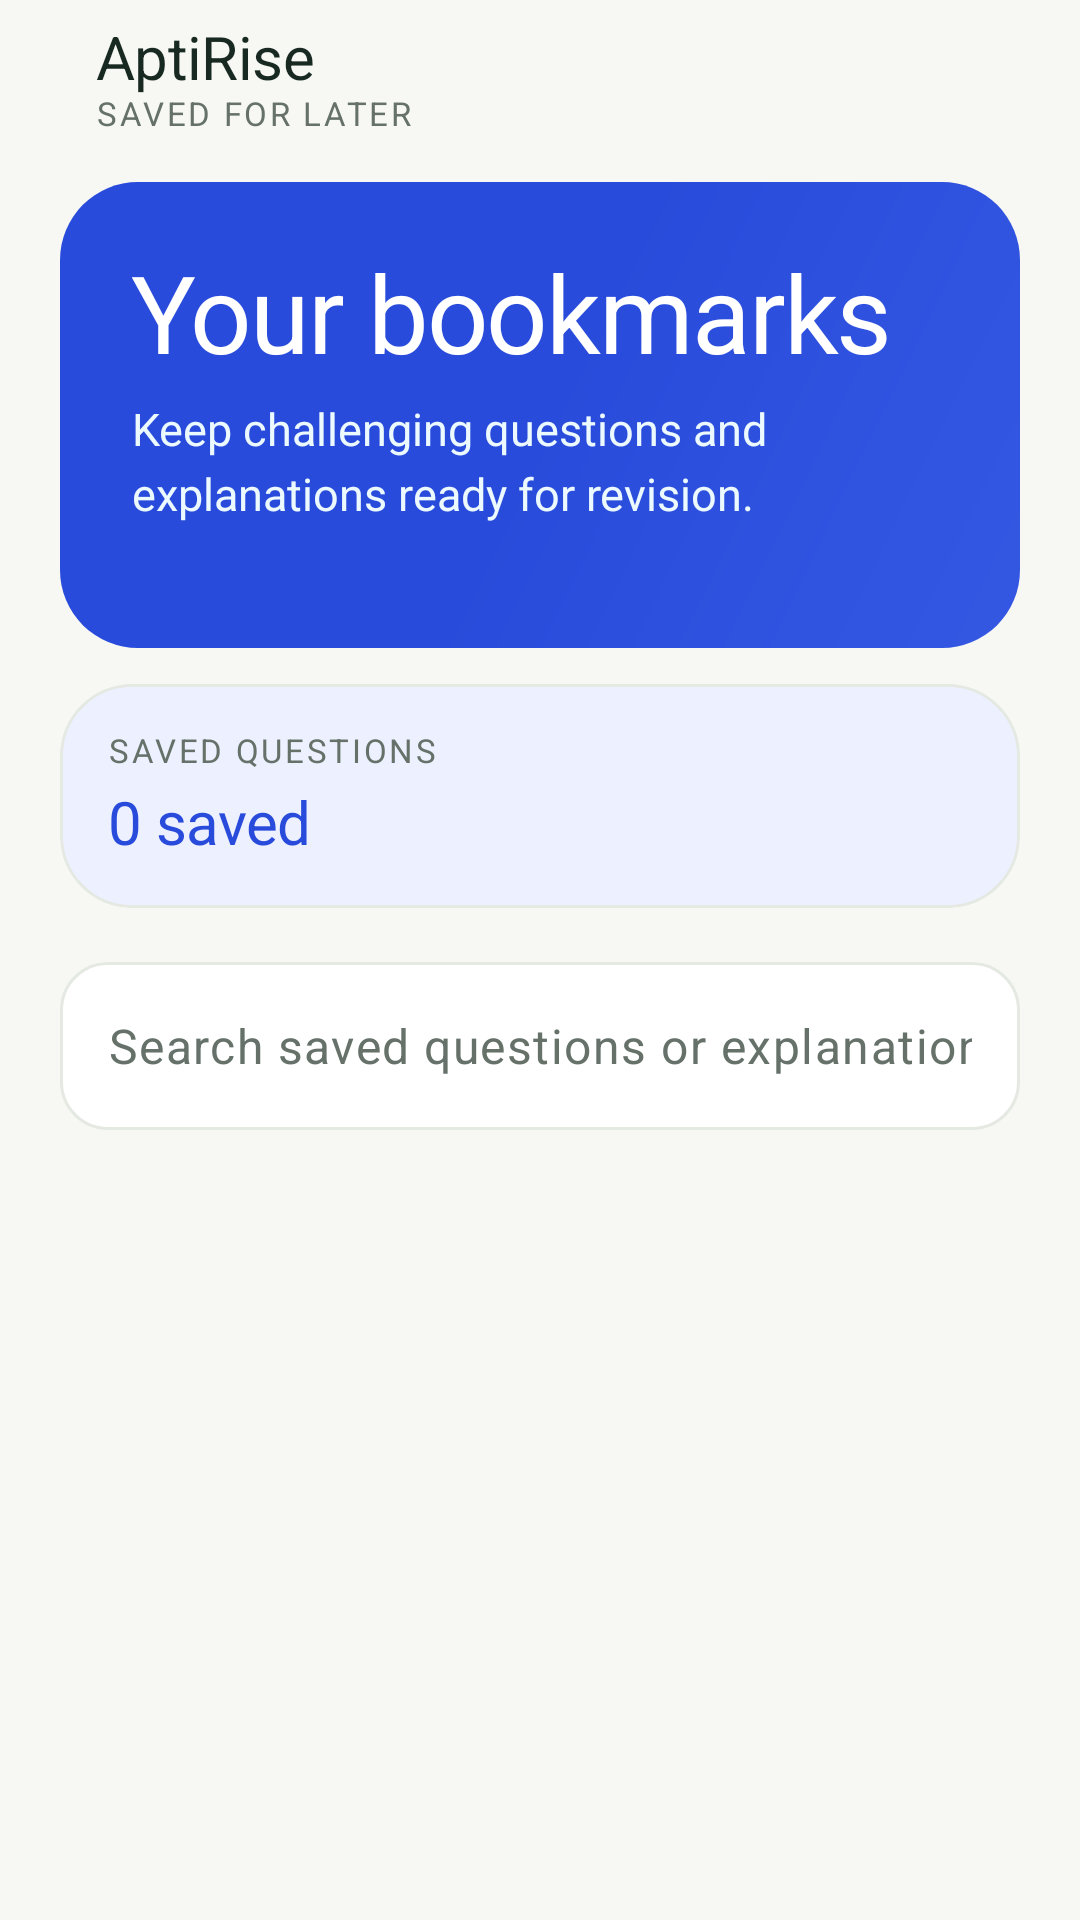

Produce the Android XML layout that renders to this screen, including the resource entries it uses.
<!-- AndroidManifest.xml: application theme Theme.AptiReady -->
<!-- res/layout/fragment_bookmarks.xml -->
<?xml version='1.0' encoding='utf-8'?>
<LinearLayout xmlns:android="http://schemas.android.com/apk/res/android" xmlns:app="http://schemas.android.com/apk/res-auto" android:layout_width="match_parent" android:layout_height="match_parent" android:orientation="vertical" android:background="?android:attr/colorBackground" android:paddingStart="20dp" android:paddingEnd="20dp">
  <LinearLayout android:layout_width="match_parent" android:layout_height="wrap_content" android:orientation="horizontal" android:gravity="center_vertical" android:paddingTop="8dp" android:paddingBottom="16dp">
    <ImageButton android:id="@+id/btn_back" android:layout_width="48dp" android:layout_height="48dp" android:padding="12dp" android:background="@drawable/atelier_circle" android:src="@drawable/ic_back" app:tint="?attr/colorPrimary" android:contentDescription="Navigate back" android:visibility="gone" />
    <LinearLayout android:layout_width="0dp" android:layout_height="wrap_content" android:orientation="vertical" android:layout_weight="1" android:layout_marginStart="12dp">
      <TextView android:text="AptiRise" android:layout_width="match_parent" android:layout_height="wrap_content" style="@style/Text.AptiRise.Section" />
      <TextView android:text="SAVED FOR LATER" android:layout_width="match_parent" android:layout_height="wrap_content" style="@style/Text.AptiRise.Eyebrow" />
    </LinearLayout>
  </LinearLayout>
  <LinearLayout android:layout_width="match_parent" android:layout_height="wrap_content" android:orientation="vertical" android:background="@drawable/aptirise_hero_gradient" android:padding="24dp" android:layout_marginBottom="12dp">
    <TextView android:text="Your bookmarks" android:layout_width="match_parent" android:layout_height="wrap_content" style="@style/Text.AptiRise.Title" android:textColor="@color/brand_on_gradient" />
    <Space android:layout_width="1dp" android:layout_height="8dp" android:importantForAccessibility="no" />
    <TextView android:text="Keep challenging questions and explanations ready for revision." android:layout_width="match_parent" android:layout_height="wrap_content" style="@style/Text.AptiRise.Body" android:textColor="@color/brand_on_gradient_muted" />
    <Space android:layout_width="1dp" android:layout_height="18dp" android:importantForAccessibility="no" />
  </LinearLayout>
  <com.google.android.material.card.MaterialCardView android:layout_width="match_parent" android:layout_height="wrap_content" android:layout_marginBottom="12dp" app:cardCornerRadius="24dp" app:cardElevation="0dp" app:strokeWidth="1dp" app:cardBackgroundColor="@color/atelier_soft" app:strokeColor="@color/atelier_border">
    <LinearLayout android:layout_width="match_parent" android:layout_height="wrap_content" android:orientation="vertical" android:padding="16dp">
      <TextView android:text="SAVED QUESTIONS" android:layout_width="match_parent" android:layout_height="wrap_content" style="@style/Text.AptiRise.Eyebrow" />
      <Space android:layout_width="1dp" android:layout_height="6dp" android:importantForAccessibility="no" />
      <TextView android:text="0 saved" android:id="@+id/tv_bookmark_count" android:layout_width="match_parent" android:layout_height="wrap_content" style="@style/Text.AptiRise.Section" android:textColor="?attr/colorPrimary" />
    </LinearLayout>
  </com.google.android.material.card.MaterialCardView>
  <Space android:layout_width="1dp" android:layout_height="6dp" android:importantForAccessibility="no" />
  <com.google.android.material.textfield.TextInputLayout android:id="@+id/input_layout_bookmark_search" android:layout_width="match_parent" android:layout_height="wrap_content" app:startIconDrawable="@drawable/ic_search" style="@style/Widget.AptiRise.Search">
    <com.google.android.material.textfield.TextInputEditText android:id="@+id/et_bookmark_search" android:layout_width="match_parent" android:layout_height="wrap_content" android:minHeight="56dp" android:inputType="text" android:maxLines="1" android:singleLine="true" android:hint="Search saved questions or explanations" android:textSize="16sp" android:textColor="?attr/colorOnSurface" android:background="@null" android:imeOptions="actionSearch" android:textColorHint="?attr/colorOnSurfaceVariant" />
  </com.google.android.material.textfield.TextInputLayout>
  <Space android:layout_width="1dp" android:layout_height="16dp" />
  <androidx.recyclerview.widget.RecyclerView android:id="@+id/rv_bookmarks" android:layout_width="match_parent" android:layout_height="0dp" android:layout_weight="1" android:clipToPadding="false" android:paddingBottom="24dp" app:layoutManager="androidx.recyclerview.widget.LinearLayoutManager" />
  <LinearLayout android:layout_width="match_parent" android:layout_height="wrap_content" android:orientation="vertical" android:id="@+id/layout_empty_bookmarks" android:gravity="center" android:padding="24dp" android:visibility="gone">
    <ImageView android:layout_width="48dp" android:layout_height="48dp" android:padding="12dp" android:background="@drawable/atelier_circle" android:src="@drawable/ic_book" app:tint="?attr/colorPrimary" />
    <TextView android:text="Save your first question" android:layout_width="match_parent" android:layout_height="wrap_content" style="@style/Text.AptiRise.Section" android:gravity="center" android:id="@+id/tv_bookmark_empty_title" />
    <Space android:layout_width="1dp" android:layout_height="8dp" android:importantForAccessibility="no" />
    <TextView android:text="Tap the bookmark icon during practice or answer review to save a question." android:layout_width="match_parent" android:layout_height="wrap_content" style="@style/Text.AptiRise.Body" android:gravity="center" android:id="@+id/tv_bookmark_empty_description" />
  </LinearLayout>
</LinearLayout>
<!-- resources referenced by this layout -->
<resources>
  <color name="atelier_border">#E4E9E2</color>
  <color name="atelier_soft">#EDF0FF</color>
  <color name="brand_on_gradient">#FFFFFF</color>
  <color name="brand_on_gradient_muted">#ECFAFF</color>
  <!-- drawable atelier_circle (drawable) -->
  <?xml version="1.0" encoding="utf-8"?>
  <shape xmlns:android="http://schemas.android.com/apk/res/android" android:shape="oval">
      <solid android:color="@color/atelier_soft" />
  </shape>
  <style name="Text.AptiRise.Body" parent="android:Widget.TextView">
      <item name="android:fontFamily">sans-serif</item>
      <item name="android:textSize">15sp</item>
      <item name="android:textColor">?attr/colorOnSurfaceVariant</item>
      <item name="android:lineSpacingExtra">4dp</item>
      <item name="android:includeFontPadding">false</item>
    </style>
  <style name="Text.AptiRise.Eyebrow" parent="Text.AptiRise.Body">
      <item name="android:textSize">11sp</item>
      <item name="android:letterSpacing">0.08</item>
      <item name="android:fontFamily">sans-serif-medium</item>
      <item name="android:lineSpacingExtra">2dp</item>
    </style>
  <style name="Text.AptiRise.Section" parent="Text.AptiRise.Title">
      <item name="android:textSize">20sp</item>
      <item name="android:letterSpacing">-0.01</item>
    </style>
  <style name="Text.AptiRise.Title" parent="Text.AptiRise.Body">
      <item name="android:fontFamily">serif</item>
      <item name="android:textSize">36sp</item>
      <item name="android:textColor">?attr/colorOnSurface</item>
      <item name="android:lineSpacingExtra">2dp</item>
      <item name="android:letterSpacing">-0.02</item>
    </style>
  <style name="Theme.AptiReady" parent="Base.Theme.AptiReady" />
  <color name="brand_gradient_start">#284BDB</color>
  <color name="brand_gradient_center">#284BDB</color>
  <color name="brand_gradient_end">#3558E3</color>
  <color name="primary">#284BDB</color>
  <color name="on_primary">#FFFFFF</color>
  <color name="primary_container">#EDF0FF</color>
  <color name="on_primary_container">#284BDB</color>
  <color name="secondary">#34734A</color>
  <color name="on_secondary">#FFFFFF</color>
  <color name="secondary_container">#BCEFD2</color>
  <color name="on_secondary_container">#173B24</color>
  <color name="atelier_background">#F7F8F3</color>
  <color name="atelier_surface">#FFFFFF</color>
  <color name="atelier_text">#182921</color>
  <color name="atelier_muted">#657169</color>
  <color name="atelier_error">#BC334E</color>
  <color name="atelier_error_bg">#FFE6EC</color>
  <color name="atelier_on_error_bg">#90233D</color>
  <style name="Widget.AptiRise.Card" parent="Widget.Material3.CardView.Elevated">
      <item name="cardCornerRadius">24dp</item>
      <item name="cardElevation">0dp</item>
      <item name="strokeWidth">1dp</item>
      <item name="cardBackgroundColor">?attr/colorSurface</item>
      <item name="strokeColor">@color/atelier_border</item>
    </style>
  <style name="ThemeOverlay.AptiRise.BottomSheet" parent="ThemeOverlay.Material3.BottomSheetDialog">
      <item name="bottomSheetStyle">@style/Widget.AptiRise.BottomSheet</item>
    </style>
  <style name="ThemeOverlay.AptiRise.Dialog" parent="ThemeOverlay.Material3.MaterialAlertDialog">
      <item name="colorSurface">@color/atelier_surface</item>
      <item name="colorPrimary">@color/primary</item>
    </style>
  <style name="Widget.AptiRise.BottomSheet" parent="Widget.Material3.BottomSheet.Modal">
      <item name="shapeAppearanceOverlay">@style/ShapeAppearance.AptiRise.Sheet</item>
      <item name="backgroundTint">?attr/colorSurface</item>
    </style>
  <style name="ShapeAppearance.AptiRise.Sheet" parent="">
      <item name="cornerFamily">rounded</item>
      <item name="cornerSizeTopLeft">28dp</item>
      <item name="cornerSizeTopRight">28dp</item>
      <item name="cornerSizeBottomLeft">0dp</item>
      <item name="cornerSizeBottomRight">0dp</item>
    </style>
</resources>
